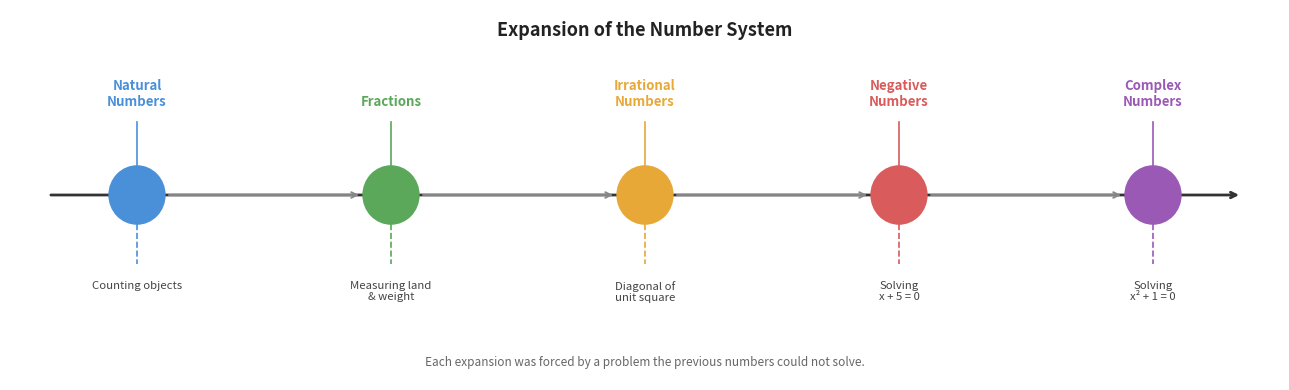

Write the Python code that produced this figure. (Note: this script raises an exception after producing the figure.)
import matplotlib
matplotlib.use('Agg')
import matplotlib.pyplot as plt
import matplotlib.patches as mpatches
import numpy as np

fig, ax = plt.subplots(figsize=(13, 4))
ax.set_xlim(0, 10)
ax.set_ylim(0, 2.8)
ax.axis('off')
fig.patch.set_facecolor('white')

# Timeline data
stages = [
    {"x": 1.0, "label": "Natural\nNumbers", "trigger": "Counting objects", "color": "#4A90D9"},
    {"x": 3.0, "label": "Fractions", "trigger": "Measuring land\n& weight", "color": "#5BA85A"},
    {"x": 5.0, "label": "Irrational\nNumbers", "trigger": "Diagonal of\nunit square", "color": "#E8A838"},
    {"x": 7.0, "label": "Negative\nNumbers", "trigger": "Solving\nx + 5 = 0", "color": "#D95B5B"},
    {"x": 9.0, "label": "Complex\nNumbers", "trigger": "Solving\nx\u00b2 + 1 = 0", "color": "#9B59B6"},
]

# Draw horizontal arrow baseline
ax.annotate("", xy=(9.7, 1.4), xytext=(0.3, 1.4),
            arrowprops=dict(arrowstyle="->", color="#333333", lw=2.0))

# Draw each stage
for s in stages:
    x = s["x"]
    color = s["color"]

    # Circle node
    circle = plt.Circle((x, 1.4), 0.22, color=color, zorder=5)
    ax.add_patch(circle)

    # Label above
    ax.text(x, 2.05, s["label"], ha='center', va='bottom',
            fontsize=9.5, fontweight='bold', color=color,
            multialignment='center')

    # Vertical connector above
    ax.plot([x, x], [1.62, 1.95], color=color, lw=1.2, zorder=4)

    # Trigger phrase below
    ax.text(x, 0.75, s["trigger"], ha='center', va='top',
            fontsize=8.2, color='#444444', style='italic',
            multialignment='center')

    # Vertical connector below
    ax.plot([x, x], [1.18, 0.88], color=color, lw=1.2, zorder=4, linestyle='dashed')

# Connecting arrows between nodes
for i in range(len(stages) - 1):
    x1 = stages[i]["x"] + 0.23
    x2 = stages[i+1]["x"] - 0.23
    ax.annotate("", xy=(x2, 1.4), xytext=(x1, 1.4),
                arrowprops=dict(arrowstyle="->", color="#888888", lw=1.4))

# Title
ax.text(5.0, 2.72, "Expansion of the Number System",
        ha='center', va='top', fontsize=13, fontweight='bold', color='#222222')

# Bottom label
ax.text(5.0, 0.08, "Each expansion was forced by a problem the previous numbers could not solve.",
        ha='center', va='bottom', fontsize=8.5, color='#666666', style='italic')

plt.tight_layout()
plt.savefig(r"/Users/chenghaoxiang/.openclaw/workspace/tutor-openclaw-ui/generated/fig-1777184120109-m70nmhez.png", dpi=150, bbox_inches="tight")
